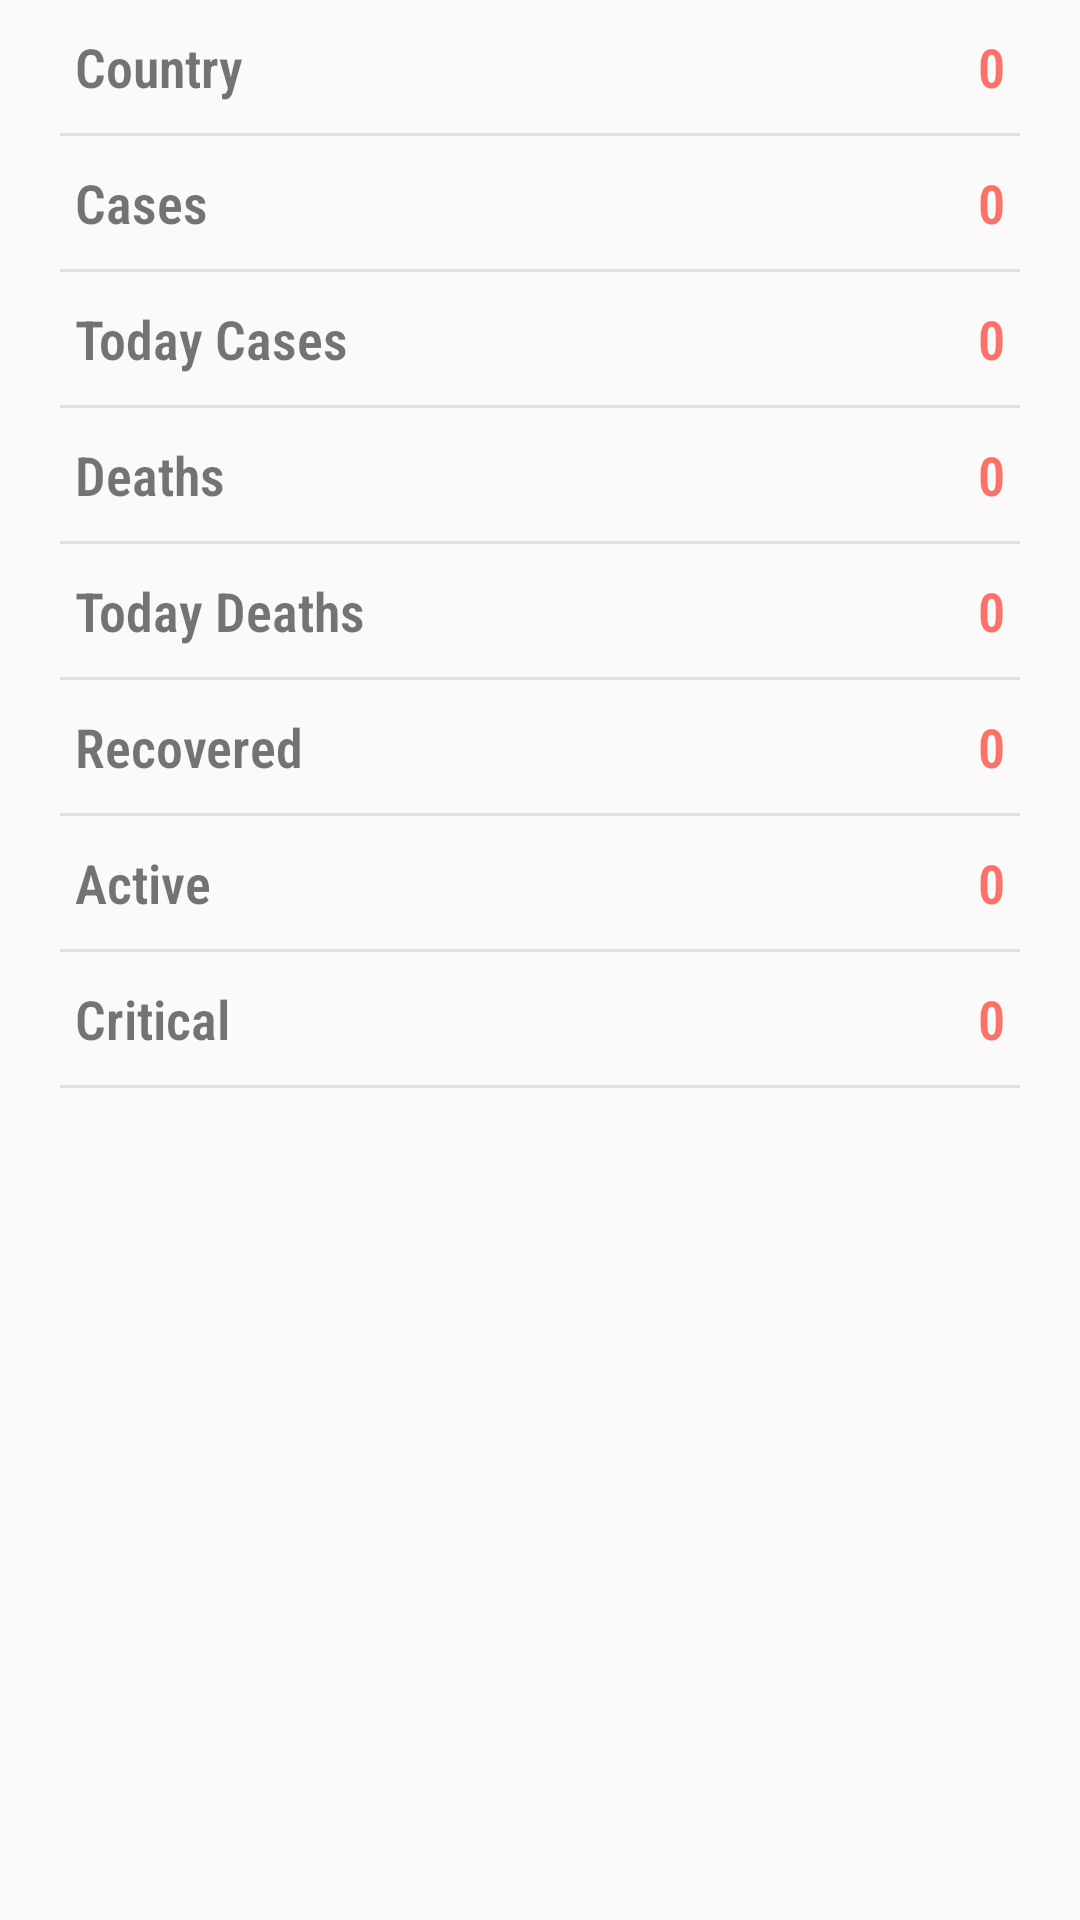

Produce the Android XML layout that renders to this screen, including the resource entries it uses.
<!-- AndroidManifest.xml: application theme AppTheme -->
<!-- res/layout/activity_detail.xml -->
<?xml version="1.0" encoding="utf-8"?>
<LinearLayout xmlns:android="http://schemas.android.com/apk/res/android"
    xmlns:app="http://schemas.android.com/apk/res-auto"
    xmlns:tools="http://schemas.android.com/tools"
    android:layout_width="match_parent"
    android:layout_height="match_parent"
    android:orientation="vertical"
    tools:context=".DetailActivity">

    <RelativeLayout
        android:layout_width="match_parent"
        android:layout_height="wrap_content"
        android:layout_marginRight="25dp"
        android:layout_marginLeft="25dp"
        android:layout_marginTop="10dp"
        android:layout_marginBottom="10dp">

        <TextView
            android:layout_width="wrap_content"
            android:layout_height="wrap_content"
            android:fontFamily="sans-serif-condensed-light"
            android:text="Country"
            android:textStyle="bold"
            android:textSize="18sp"/>
        <TextView
            android:id="@+id/tvCountry"
            android:layout_width="fill_parent"
            android:layout_height="wrap_content"
            android:text="0"
            android:textSize="18sp"
            android:textColor="@color/color_one"
            android:textAlignment="textEnd"
            android:textStyle="bold"
            android:fontFamily="sans-serif-condensed-light"
            android:layout_alignParentRight="true"
            android:gravity="end" />
    </RelativeLayout>
    <View
        android:layout_width="match_parent"
        android:layout_height="1dp"
        android:background="@color/color_two"
        android:layout_marginLeft="20dp"
        android:layout_marginRight="20dp" />
    <RelativeLayout
        android:layout_width="match_parent"
        android:layout_height="wrap_content"
        android:layout_marginRight="25dp"
        android:layout_marginLeft="25dp"
        android:layout_marginTop="10dp"
        android:layout_marginBottom="10dp">

        <TextView
            android:layout_width="wrap_content"
            android:layout_height="wrap_content"
            android:fontFamily="sans-serif-condensed-light"
            android:text="Cases"
            android:textStyle="bold"
            android:textSize="18sp"/>
        <TextView
            android:id="@+id/tvCases"
            android:layout_width="fill_parent"
            android:layout_height="wrap_content"
            android:text="0"
            android:textSize="18sp"
            android:textColor="@color/color_one"
            android:textAlignment="textEnd"
            android:textStyle="bold"
            android:fontFamily="sans-serif-condensed-light"
            android:layout_alignParentRight="true"
            android:gravity="end" />
    </RelativeLayout>
    <View
        android:layout_width="match_parent"
        android:layout_height="1dp"
        android:background="@color/color_two"
        android:layout_marginLeft="20dp"
        android:layout_marginRight="20dp" />
    <RelativeLayout
    android:layout_width="match_parent"
    android:layout_height="wrap_content"
    android:layout_marginRight="25dp"
    android:layout_marginLeft="25dp"
    android:layout_marginTop="10dp"
    android:layout_marginBottom="10dp">

    <TextView
        android:layout_width="wrap_content"
        android:layout_height="wrap_content"
        android:fontFamily="sans-serif-condensed-light"
        android:text="Today Cases"
        android:textStyle="bold"
        android:textSize="18sp"/>
    <TextView
        android:id="@+id/tvTodayCases"
        android:layout_width="fill_parent"
        android:layout_height="wrap_content"
        android:text="0"
        android:textSize="18sp"
        android:textColor="@color/color_one"
        android:textAlignment="textEnd"
        android:textStyle="bold"
        android:fontFamily="sans-serif-condensed-light"
        android:layout_alignParentRight="true"
        android:gravity="end" />
</RelativeLayout>
    <View
        android:layout_width="match_parent"
        android:layout_height="1dp"
        android:background="@color/color_two"
        android:layout_marginLeft="20dp"
        android:layout_marginRight="20dp" />
    <RelativeLayout
    android:layout_width="match_parent"
    android:layout_height="wrap_content"
    android:layout_marginRight="25dp"
    android:layout_marginLeft="25dp"
    android:layout_marginTop="10dp"
    android:layout_marginBottom="10dp">

    <TextView
        android:layout_width="wrap_content"
        android:layout_height="wrap_content"
        android:fontFamily="sans-serif-condensed-light"
        android:text="Deaths"
        android:textStyle="bold"
        android:textSize="18sp"/>
    <TextView
        android:id="@+id/tvTotalDeaths"
        android:layout_width="fill_parent"
        android:layout_height="wrap_content"
        android:text="0"
        android:textSize="18sp"
        android:textColor="@color/color_one"
        android:textAlignment="textEnd"
        android:textStyle="bold"
        android:fontFamily="sans-serif-condensed-light"
        android:layout_alignParentRight="true"
        android:gravity="end" />
</RelativeLayout>
    <View
        android:layout_width="match_parent"
        android:layout_height="1dp"
        android:background="@color/color_two"
        android:layout_marginLeft="20dp"
        android:layout_marginRight="20dp" />
    <RelativeLayout
    android:layout_width="match_parent"
    android:layout_height="wrap_content"
    android:layout_marginRight="25dp"
    android:layout_marginLeft="25dp"
    android:layout_marginTop="10dp"
    android:layout_marginBottom="10dp">

    <TextView
        android:layout_width="wrap_content"
        android:layout_height="wrap_content"
        android:fontFamily="sans-serif-condensed-light"
        android:text="Today Deaths"
        android:textStyle="bold"
        android:textSize="18sp"/>
    <TextView
        android:id="@+id/tvTodayDeaths"
        android:layout_width="fill_parent"
        android:layout_height="wrap_content"
        android:text="0"
        android:textSize="18sp"
        android:textColor="@color/color_one"
        android:textAlignment="textEnd"
        android:textStyle="bold"
        android:fontFamily="sans-serif-condensed-light"
        android:layout_alignParentRight="true"
        android:gravity="end" />
</RelativeLayout>
    <View
        android:layout_width="match_parent"
        android:layout_height="1dp"
        android:background="@color/color_two"
        android:layout_marginLeft="20dp"
        android:layout_marginRight="20dp" />
    <RelativeLayout
    android:layout_width="match_parent"
    android:layout_height="wrap_content"
    android:layout_marginRight="25dp"
    android:layout_marginLeft="25dp"
    android:layout_marginTop="10dp"
    android:layout_marginBottom="10dp">

    <TextView
        android:layout_width="wrap_content"
        android:layout_height="wrap_content"
        android:fontFamily="sans-serif-condensed-light"
        android:text="Recovered"
        android:textStyle="bold"
        android:textSize="18sp"/>
    <TextView
        android:id="@+id/tvRecovered"
        android:layout_width="fill_parent"
        android:layout_height="wrap_content"
        android:text="0"
        android:textSize="18sp"
        android:textColor="@color/color_one"
        android:textAlignment="textEnd"
        android:textStyle="bold"
        android:fontFamily="sans-serif-condensed-light"
        android:layout_alignParentRight="true"
        android:gravity="end" />
</RelativeLayout>
    <View
        android:layout_width="match_parent"
        android:layout_height="1dp"
        android:background="@color/color_two"
        android:layout_marginLeft="20dp"
        android:layout_marginRight="20dp" />
    <RelativeLayout
    android:layout_width="match_parent"
    android:layout_height="wrap_content"
    android:layout_marginRight="25dp"
    android:layout_marginLeft="25dp"
    android:layout_marginTop="10dp"
    android:layout_marginBottom="10dp">

    <TextView
        android:layout_width="wrap_content"
        android:layout_height="wrap_content"
        android:fontFamily="sans-serif-condensed-light"
        android:text="Active"
        android:textStyle="bold"
        android:textSize="18sp"/>
    <TextView
        android:id="@+id/tvActive"
        android:layout_width="fill_parent"
        android:layout_height="wrap_content"
        android:text="0"
        android:textSize="18sp"
        android:textColor="@color/color_one"
        android:textAlignment="textEnd"
        android:textStyle="bold"
        android:fontFamily="sans-serif-condensed-light"
        android:layout_alignParentRight="true"
        android:gravity="end" />
</RelativeLayout>
    <View
        android:layout_width="match_parent"
        android:layout_height="1dp"
        android:background="@color/color_two"
        android:layout_marginLeft="20dp"
        android:layout_marginRight="20dp" />
    <RelativeLayout
    android:layout_width="match_parent"
    android:layout_height="wrap_content"
    android:layout_marginRight="25dp"
    android:layout_marginLeft="25dp"
    android:layout_marginTop="10dp"
    android:layout_marginBottom="10dp">

    <TextView
        android:layout_width="wrap_content"
        android:layout_height="wrap_content"
        android:fontFamily="sans-serif-condensed-light"
        android:text="Critical"
        android:textStyle="bold"
        android:textSize="18sp"/>
    <TextView
        android:id="@+id/tvCritical"
        android:layout_width="fill_parent"
        android:layout_height="wrap_content"
        android:text="0"
        android:textSize="18sp"
        android:textColor="@color/color_one"
        android:textAlignment="textEnd"
        android:textStyle="bold"
        android:fontFamily="sans-serif-condensed-light"
        android:layout_alignParentRight="true"
        android:gravity="end" />
</RelativeLayout>
    <View
        android:layout_width="match_parent"
        android:layout_height="1dp"
        android:background="@color/color_two"
        android:layout_marginLeft="20dp"
        android:layout_marginRight="20dp" />


</LinearLayout>
<!-- resources referenced by this layout -->
<resources>
  <color name="color_one">#fb7268</color>
  <color name="color_two">#E3E0E0</color>
  <style name="AppTheme" parent="Theme.AppCompat.Light.DarkActionBar">
          
          <item name="colorPrimary">#BF33FF</item>
      </style>
</resources>
